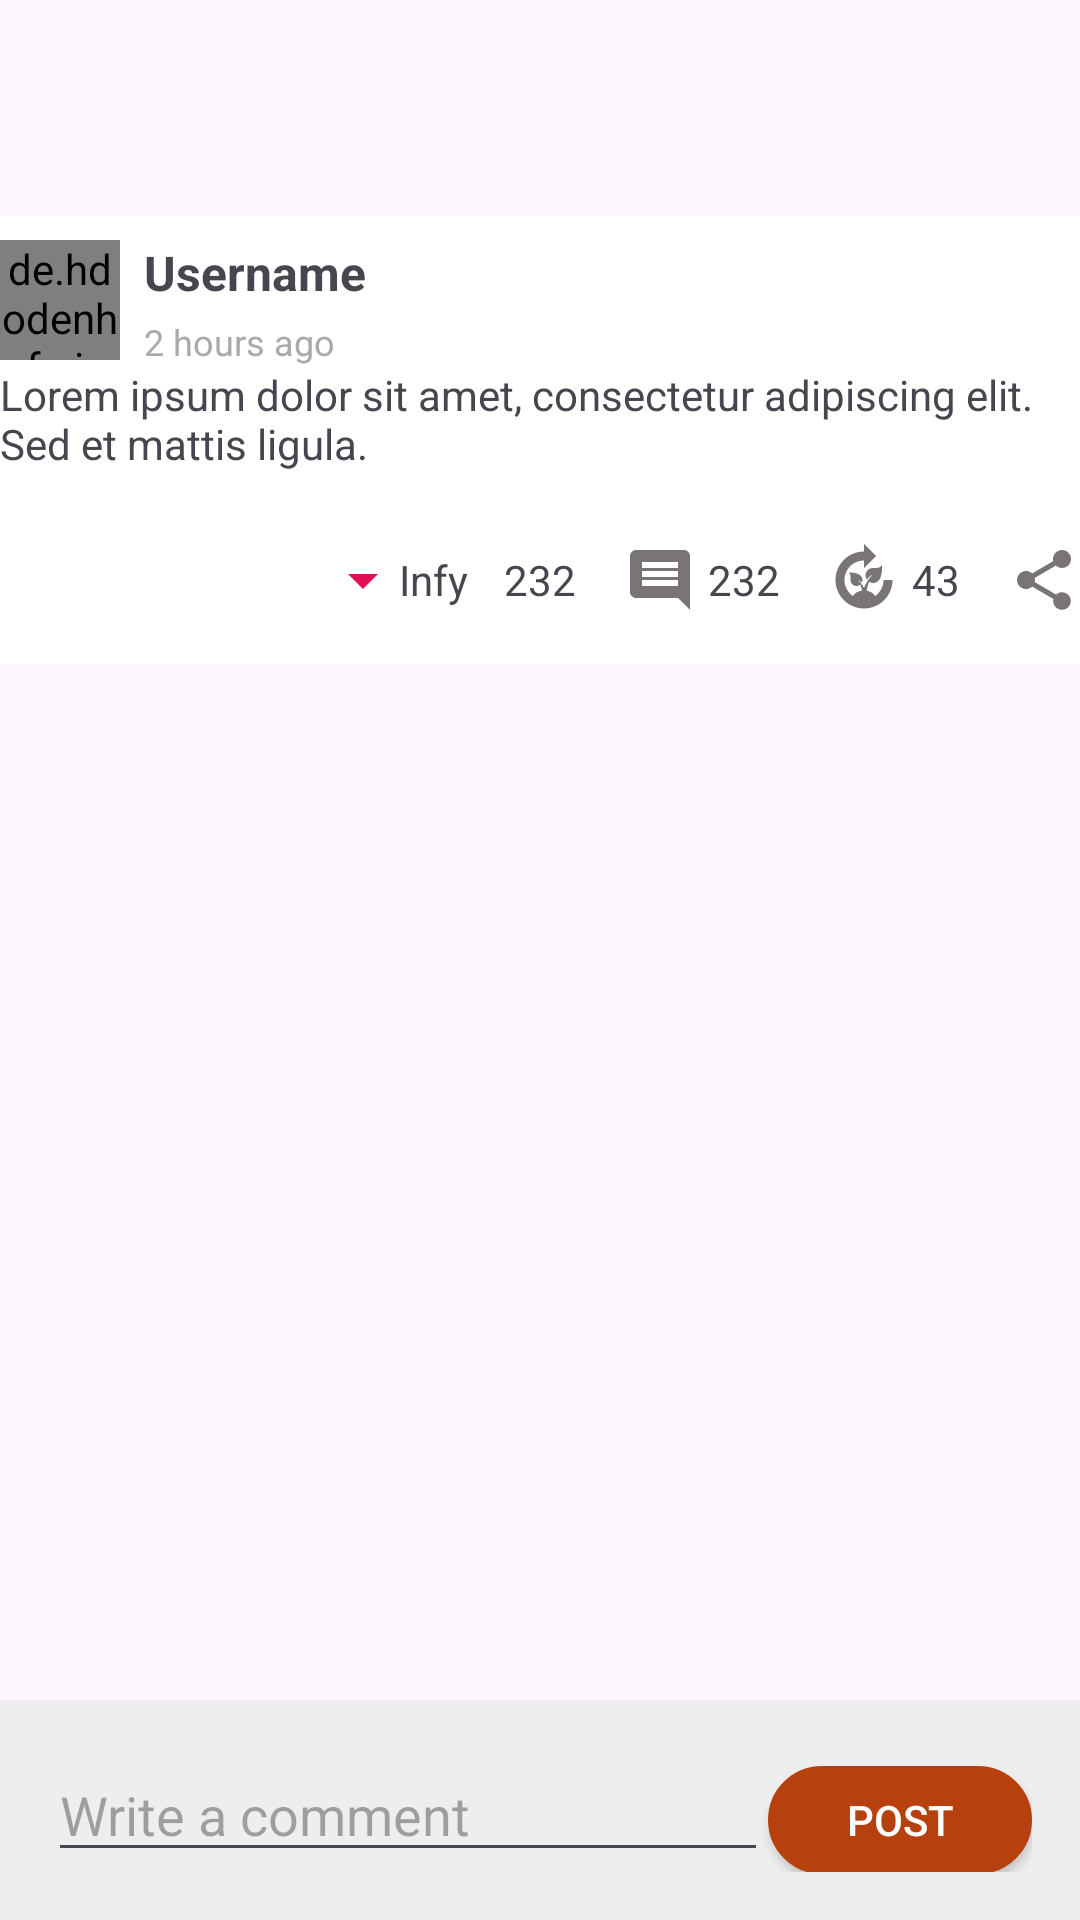

Layout XML and referenced resources for this Android screen:
<!-- AndroidManifest.xml: application theme Theme.TradeTune -->
<!-- res/layout/activity_poll_details.xml -->
<?xml version="1.0" encoding="utf-8"?>
<LinearLayout xmlns:android="http://schemas.android.com/apk/res/android"
    xmlns:app="http://schemas.android.com/apk/res-auto"
    xmlns:tools="http://schemas.android.com/tools"
    android:layout_width="match_parent"
    android:layout_height="match_parent"
    android:orientation="vertical"
    tools:context=".ui.feed.FeedDetails">

    <androidx.appcompat.widget.Toolbar
        android:id="@+id/toolbar"
        android:background="@color/toolbar"
        android:layout_width="match_parent"
        android:layout_height="?attr/actionBarSize"
        android:elevation="4dp" />


    <androidx.coordinatorlayout.widget.CoordinatorLayout
        android:layout_width="match_parent"
        android:layout_height="match_parent">

        <com.google.android.material.appbar.AppBarLayout
            android:layout_width="match_parent"
            android:layout_height="wrap_content"
            android:fitsSystemWindows="true">

            <com.google.android.material.appbar.CollapsingToolbarLayout
                android:layout_width="match_parent"
                android:layout_height="wrap_content"
                android:fitsSystemWindows="true"
                app:layout_scrollFlags="scroll|enterAlwaysCollapsed">
                


                <include
                    android:id="@+id/layout_poll_feed"
                    layout="@layout/item_poll" />


            </com.google.android.material.appbar.CollapsingToolbarLayout>
        </com.google.android.material.appbar.AppBarLayout>

        
        <androidx.recyclerview.widget.RecyclerView
            android:id="@+id/recyclerViewComment"
            android:layout_width="match_parent"
            android:layout_height="match_parent"
            app:layout_behavior="@string/appbar_scrolling_view_behavior" />


        
        <LinearLayout
            android:layout_width="match_parent"
            android:layout_height="wrap_content"
            android:layout_gravity="bottom"
            android:background="#eeeeee"
            android:orientation="horizontal"
            android:padding="16dp">

            <EditText
                android:id="@+id/editTextComment"
                android:layout_width="0dp"
                android:layout_height="wrap_content"
                android:layout_weight="1"
                android:hint="Write a comment" />

            <androidx.appcompat.widget.AppCompatButton
                android:textColor="@color/white"
                android:background="@drawable/circular_corner_primary"
                android:id="@+id/buttonPostComment"
                android:layout_width="wrap_content"
                android:layout_height="36dp"
                android:text="Post" />
        </LinearLayout>

    </androidx.coordinatorlayout.widget.CoordinatorLayout>

</LinearLayout>
<!-- res/layout/item_poll.xml (included above) -->
<LinearLayout
    xmlns:android="http://schemas.android.com/apk/res/android"
    xmlns:app="http://schemas.android.com/apk/res-auto"
    android:layout_width="match_parent"
    android:layout_height="wrap_content"
    android:background="@color/white"

    android:paddingTop="8dp"
    android:paddingBottom="8dp"
    android:layout_marginTop="8dp"
    android:orientation="vertical">

    
    <include
        android:id="@+id/layout_upper"
        layout="@layout/feed_upper"/>

    
    <TextView
        android:paddingStart="@dimen/activity_horizontal_margin"
        android:paddingEnd="@dimen/activity_horizontal_margin"
        android:paddingTop="@dimen/activity_horizontal_margin"
        android:id="@+id/pollQuestionTextView"
        android:layout_width="match_parent"
        android:layout_height="wrap_content"
        android:text="@string/dummy_text"
        app:layout_constraintTop_toBottomOf="@+id/layout_upper"
        app:layout_constraintStart_toStartOf="parent"
        app:layout_constraintEnd_toEndOf="parent"
        app:layout_constraintBottom_toTopOf="@id/layout_lower"/>
    
    <androidx.recyclerview.widget.RecyclerView
        android:paddingStart="@dimen/activity_horizontal_margin"
        android:paddingEnd="@dimen/activity_horizontal_margin"
        android:id="@+id/optionsRecyclerView"
        android:layout_width="match_parent"
        android:layout_height="wrap_content"
        android:layout_marginTop="8dp"
        android:layout_marginBottom="8dp"
        android:clipToPadding="false" />

    
    <include
        android:id="@+id/layout_lower"
        layout="@layout/feed_lower"/>

</LinearLayout>
<!-- res/layout/feed_upper.xml (included above) -->
<LinearLayout
    xmlns:android="http://schemas.android.com/apk/res/android"
    android:layout_width="match_parent"
    android:layout_height="wrap_content"
    android:paddingStart="@dimen/activity_horizontal_margin"
    android:paddingEnd="@dimen/activity_horizontal_margin"
    android:orientation="horizontal">

    
    <de.hdodenhof.circleimageview.CircleImageView
        android:id="@+id/userDpImageView"
        android:layout_width="40dp"
        android:layout_height="40dp"
        android:src="@drawable/dp_placeholder"/>

    <LinearLayout
        android:gravity="center_vertical"
        android:layout_width="0dp"
        android:layout_height="wrap_content"
        android:orientation="vertical"
        android:layout_marginStart="8dp"
        android:layout_weight="1">

        
        <TextView
            android:id="@+id/usernameTextView"
            android:layout_width="wrap_content"
            android:layout_height="wrap_content"
            android:text="Username"
            android:textSize="16sp"
            android:textStyle="bold"
            />

        
        <TextView
            android:id="@+id/timeTextView"
            android:layout_width="wrap_content"
            android:layout_height="wrap_content"
            android:text="2 hours ago"
            android:textSize="12sp"
            android:layout_marginTop="4dp"
            android:textColor="@android:color/darker_gray" />
    </LinearLayout>

</LinearLayout>
<!-- res/layout/feed_lower.xml (included above) -->
<LinearLayout xmlns:android="http://schemas.android.com/apk/res/android"
    android:layout_width="match_parent"
    android:layout_height="wrap_content"
    android:gravity="end|center_vertical"
    android:orientation="horizontal"
    android:paddingBottom="8dp"
    android:paddingTop="8dp"
    android:paddingStart="@dimen/activity_horizontal_margin"
    android:paddingEnd="@dimen/activity_horizontal_margin">

    <ImageView
        android:layout_width="wrap_content"
        android:layout_height="wrap_content"
        android:src="@drawable/selector_up_down" />

    <TextView
        android:id="@+id/textFeedSecurity"
        android:layout_width="wrap_content"
        android:layout_height="wrap_content"
        android:gravity="center"
        android:maxLines="1"
        android:text="Infy"
        android:textSize="14sp" />

    <ImageButton
        android:id="@+id/likeButton"
        android:layout_width="wrap_content"
        android:layout_height="wrap_content"
        android:layout_marginStart="8dp"
        android:layout_marginEnd="4dp"
        android:background="?android:attr/selectableItemBackground"
        android:contentDescription="@string/like_button"
        android:src="@drawable/selector_like_dislike" />

    <TextView
        android:id="@+id/tvLikeCount"
        android:layout_width="wrap_content"
        android:layout_height="wrap_content"
        android:layout_marginEnd="8dp"
        android:text="232" />

    
    <ImageButton
        android:id="@+id/commentButton"
        android:layout_width="wrap_content"
        android:layout_height="wrap_content"
        android:layout_marginStart="8dp"
        android:layout_marginEnd="4dp"
        android:background="?android:attr/selectableItemBackground"
        android:contentDescription="@string/like_button"
        android:src="@drawable/ic_comment" />

    <TextView
        android:id="@+id/tvCommentCount"
        android:layout_width="wrap_content"
        android:layout_height="wrap_content"
        android:layout_marginEnd="8dp"
        android:text="232" />

    
    <ImageButton
        android:id="@+id/repostButton"
        android:layout_width="wrap_content"
        android:layout_height="wrap_content"
        android:layout_marginStart="8dp"
        android:layout_marginEnd="4dp"
        android:background="?android:attr/selectableItemBackground"
        android:contentDescription="Repost"
        android:src="@drawable/selector_post_repost" />

    <TextView
        android:id="@+id/tvRepostCount"
        android:layout_width="wrap_content"
        android:layout_height="wrap_content"
        android:layout_marginEnd="8dp"
        android:text="43" />

    
    <ImageButton
        android:id="@+id/shareButton"
        android:layout_width="wrap_content"
        android:layout_height="wrap_content"
        android:layout_marginStart="8dp"
        android:background="?android:attr/selectableItemBackground"
        android:contentDescription="Share"
        android:src="@drawable/ic_share_24" />

</LinearLayout>
<!-- resources referenced by this layout -->
<resources>
  <color name="toolbar">@android:color/transparent</color>
  <color name="white">#FFFFFFFF</color>
  <!-- drawable circular_corner_primary (drawable) -->
  <shape xmlns:android="http://schemas.android.com/apk/res/android">
      <solid android:color="@color/primary_dark" />
      <corners android:radius="25dp" />
      <stroke
          android:color="@color/primary_dark"
          android:width="1dp" />
  </shape>
  <!-- drawable ic_comment (drawable) -->
  <vector xmlns:android="http://schemas.android.com/apk/res/android"
      android:width="24dp"
      android:height="24dp"
      android:autoMirrored="true"
      android:tint="@color/grey"
      android:viewportWidth="24"
      android:viewportHeight="24">
      <path
          android:fillColor="@android:color/white"
          android:pathData="M20,2L4,2c-1.1,0 -2,0.9 -2,2v12c0,1.1 0.9,2 2,2h14l4,4L22,4c0,-1.1 -0.9,-2 -2,-2zM18,14L6,14v-2h12v2zM18,11L6,11L6,9h12v2zM18,8L6,8L6,6h12v2z" />
  </vector>
  <!-- drawable ic_share_24 (drawable) -->
  <vector xmlns:android="http://schemas.android.com/apk/res/android"
      android:width="24dp"
      android:height="24dp"
      android:viewportWidth="24"
      android:viewportHeight="24"
      android:tint="@color/grey">
    <path
        android:fillColor="@android:color/white"
        android:pathData="M18,16.08c-0.76,0 -1.44,0.3 -1.96,0.77L8.91,12.7c0.05,-0.23 0.09,-0.46 0.09,-0.7s-0.04,-0.47 -0.09,-0.7l7.05,-4.11c0.54,0.5 1.25,0.81 2.04,0.81 1.66,0 3,-1.34 3,-3s-1.34,-3 -3,-3 -3,1.34 -3,3c0,0.24 0.04,0.47 0.09,0.7L8.04,9.81C7.5,9.31 6.79,9 6,9c-1.66,0 -3,1.34 -3,3s1.34,3 3,3c0.79,0 1.5,-0.31 2.04,-0.81l7.12,4.16c-0.05,0.21 -0.08,0.43 -0.08,0.65 0,1.61 1.31,2.92 2.92,2.92 1.61,0 2.92,-1.31 2.92,-2.92s-1.31,-2.92 -2.92,-2.92z"/>
  </vector>
  <!-- drawable selector_post_repost (drawable) -->
  <?xml version="1.0" encoding="utf-8"?>
  <selector xmlns:android="http://schemas.android.com/apk/res/android">
      
      <item android:drawable="@drawable/ic_repost_active"
          android:state_selected="true" />
  
      
      <item android:drawable="@drawable/ic_repost_inactive" />
  </selector>
  <!-- drawable selector_up_down (drawable) -->
  <?xml version="1.0" encoding="utf-8"?>
  <selector xmlns:android="http://schemas.android.com/apk/res/android">
      
      <item android:drawable="@drawable/ic_up_green"
          android:state_selected="true" />
  
      
      <item android:drawable="@drawable/ic_down_red" />
  </selector>
  <string name="dummy_text">Lorem ipsum dolor sit amet, consectetur adipiscing elit. Sed et mattis ligula.</string>
  <string name="like_button">Like</string>
  <style name="Theme.TradeTune" parent="Base.Theme.TradeTune" />
  <color name="primary_dark">#B7410E</color>
  <color name="grey">#797575</color>
  <!-- drawable ic_up_green (drawable) -->
  <vector android:height="24dp" android:tint="#29D90E"
      android:viewportHeight="24" android:viewportWidth="24"
      android:width="24dp" xmlns:android="http://schemas.android.com/apk/res/android">
      <path android:fillColor="@android:color/white" android:pathData="M7,14l5,-5 5,5z"/>
  </vector>
  <!-- drawable ic_down_red (drawable) -->
  <vector android:height="24dp" android:tint="#E10F58"
      android:viewportHeight="24" android:viewportWidth="24"
      android:width="24dp" xmlns:android="http://schemas.android.com/apk/res/android">
      <path android:fillColor="@android:color/white" android:pathData="M7,10l5,5 5,-5z"/>
  </vector>
  <style name="Base.Theme.TradeTune" parent="Theme.Material3.Light.NoActionBar">
          
          <item name="colorPrimary">@color/primary</item>
  
      </style>
  <color name="like">#F61C8D</color>
  <color name="primary">#B7410E</color>
</resources>
